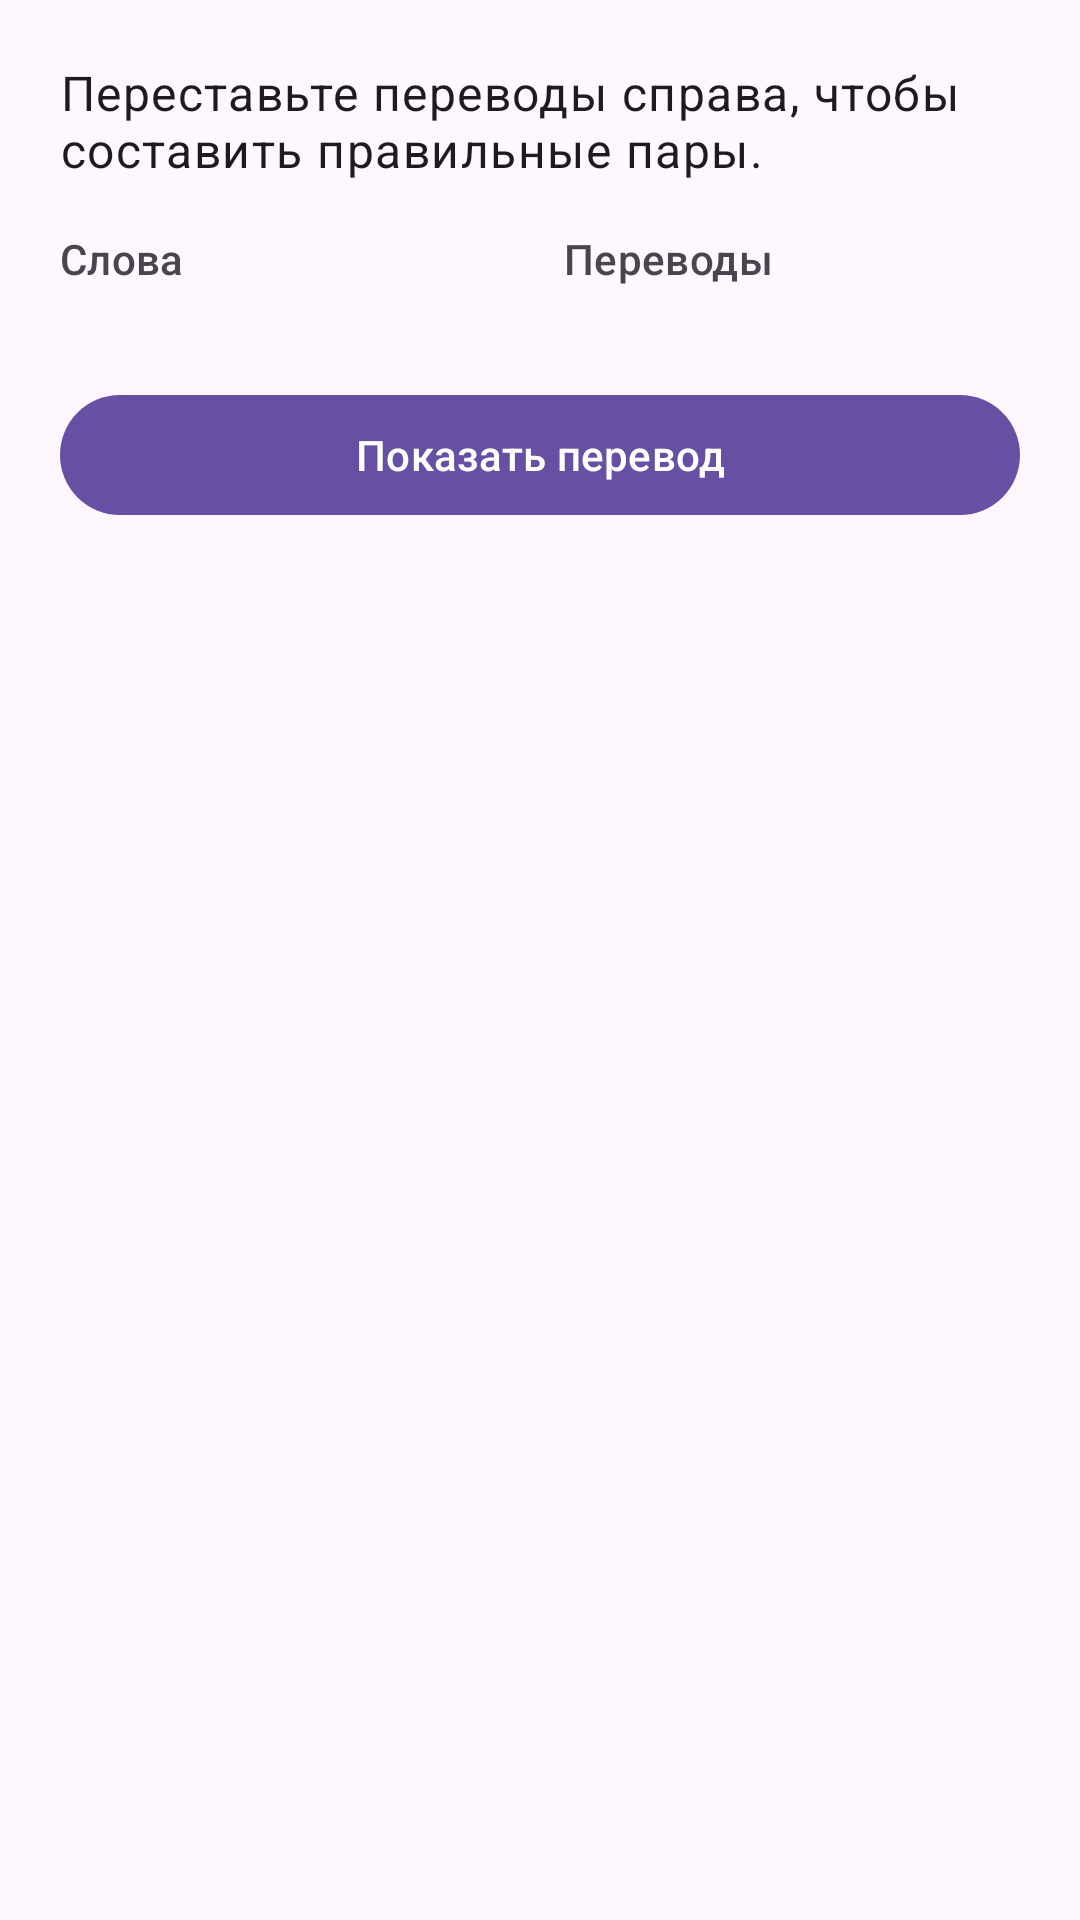

Here is an Android app screen rendered from its layout file. Give the layout XML and the strings, colors and styles it references.
<!-- AndroidManifest.xml: application theme Theme.Tala -->
<!-- res/layout/fragment_translation_comparison_card_type.xml -->
<?xml version="1.0" encoding="utf-8"?>
<LinearLayout xmlns:android="http://schemas.android.com/apk/res/android"
    xmlns:app="http://schemas.android.com/apk/res-auto"
    android:layout_width="match_parent"
    android:layout_height="wrap_content"
    android:orientation="vertical"
    android:padding="20dp">

    <TextView
        android:id="@+id/translationComparisonInstructionTextView"
        android:layout_width="match_parent"
        android:layout_height="wrap_content"
        android:layout_marginBottom="16dp"
        android:text="@string/translation_comparison_instruction"
        android:textAppearance="?attr/textAppearanceBodyLarge"
        android:textColor="?attr/colorOnSurface" />

    <LinearLayout
        android:layout_width="match_parent"
        android:layout_height="wrap_content"
        android:orientation="horizontal">

        <LinearLayout
            android:layout_width="0dp"
            android:layout_height="wrap_content"
            android:layout_weight="1"
            android:orientation="vertical"
            android:paddingEnd="8dp">

            <TextView
                android:layout_width="match_parent"
                android:layout_height="wrap_content"
                android:layout_marginBottom="8dp"
                android:text="@string/translation_comparison_left_column_title"
                android:textAppearance="?attr/textAppearanceLabelLarge"
                android:textColor="?attr/colorOnSurfaceVariant" />

            <androidx.recyclerview.widget.RecyclerView
                android:id="@+id/translationComparisonWordsRecyclerView"
                android:layout_width="match_parent"
                android:layout_height="wrap_content"
                android:nestedScrollingEnabled="false" />
        </LinearLayout>

        <LinearLayout
            android:layout_width="0dp"
            android:layout_height="wrap_content"
            android:layout_weight="1"
            android:orientation="vertical"
            android:paddingStart="8dp">

            <TextView
                android:layout_width="match_parent"
                android:layout_height="wrap_content"
                android:layout_marginBottom="8dp"
                android:text="@string/translation_comparison_right_column_title"
                android:textAppearance="?attr/textAppearanceLabelLarge"
                android:textColor="?attr/colorOnSurfaceVariant" />

            <androidx.recyclerview.widget.RecyclerView
                android:id="@+id/translationComparisonOptionsRecyclerView"
                android:layout_width="match_parent"
                android:layout_height="wrap_content"
                android:nestedScrollingEnabled="false" />
        </LinearLayout>
    </LinearLayout>

    <com.google.android.material.button.MaterialButton
        android:id="@+id/translationComparisonShowAnswerButton"
        android:layout_width="match_parent"
        android:layout_height="wrap_content"
        android:layout_marginTop="24dp"
        android:layout_marginBottom="8dp"
        android:text="@string/translate_card_show_translation"
        android:textAllCaps="false" />

    <com.google.android.material.button.MaterialButton
        android:id="@+id/translationComparisonNextButton"
        android:layout_width="match_parent"
        android:layout_height="wrap_content"
        android:layout_marginTop="16dp"
        android:text="@string/translation_comparison_next_button"
        android:textAllCaps="false"
        android:visibility="gone" />

    <com.google.android.material.progressindicator.CircularProgressIndicator
        android:id="@+id/translationComparisonLoadingIndicator"
        android:layout_width="36dp"
        android:layout_height="36dp"
        android:layout_gravity="center_horizontal"
        android:layout_marginTop="16dp"
        android:visibility="gone"
        app:indicatorSize="36dp" />

</LinearLayout>
<!-- resources referenced by this layout -->
<resources>
  <string name="translate_card_show_translation">Показать перевод</string>
  <string name="translation_comparison_instruction">Переставьте переводы справа, чтобы составить правильные пары.</string>
  <string name="translation_comparison_left_column_title">Слова</string>
  <string name="translation_comparison_next_button">Дальше</string>
  <string name="translation_comparison_right_column_title">Переводы</string>
  <style name="Theme.Tala" parent="Base.Theme.Tala" />
  <style name="Base.Theme.Tala" parent="Theme.Material3.DayNight.NoActionBar">
          
          
      </style>
</resources>
